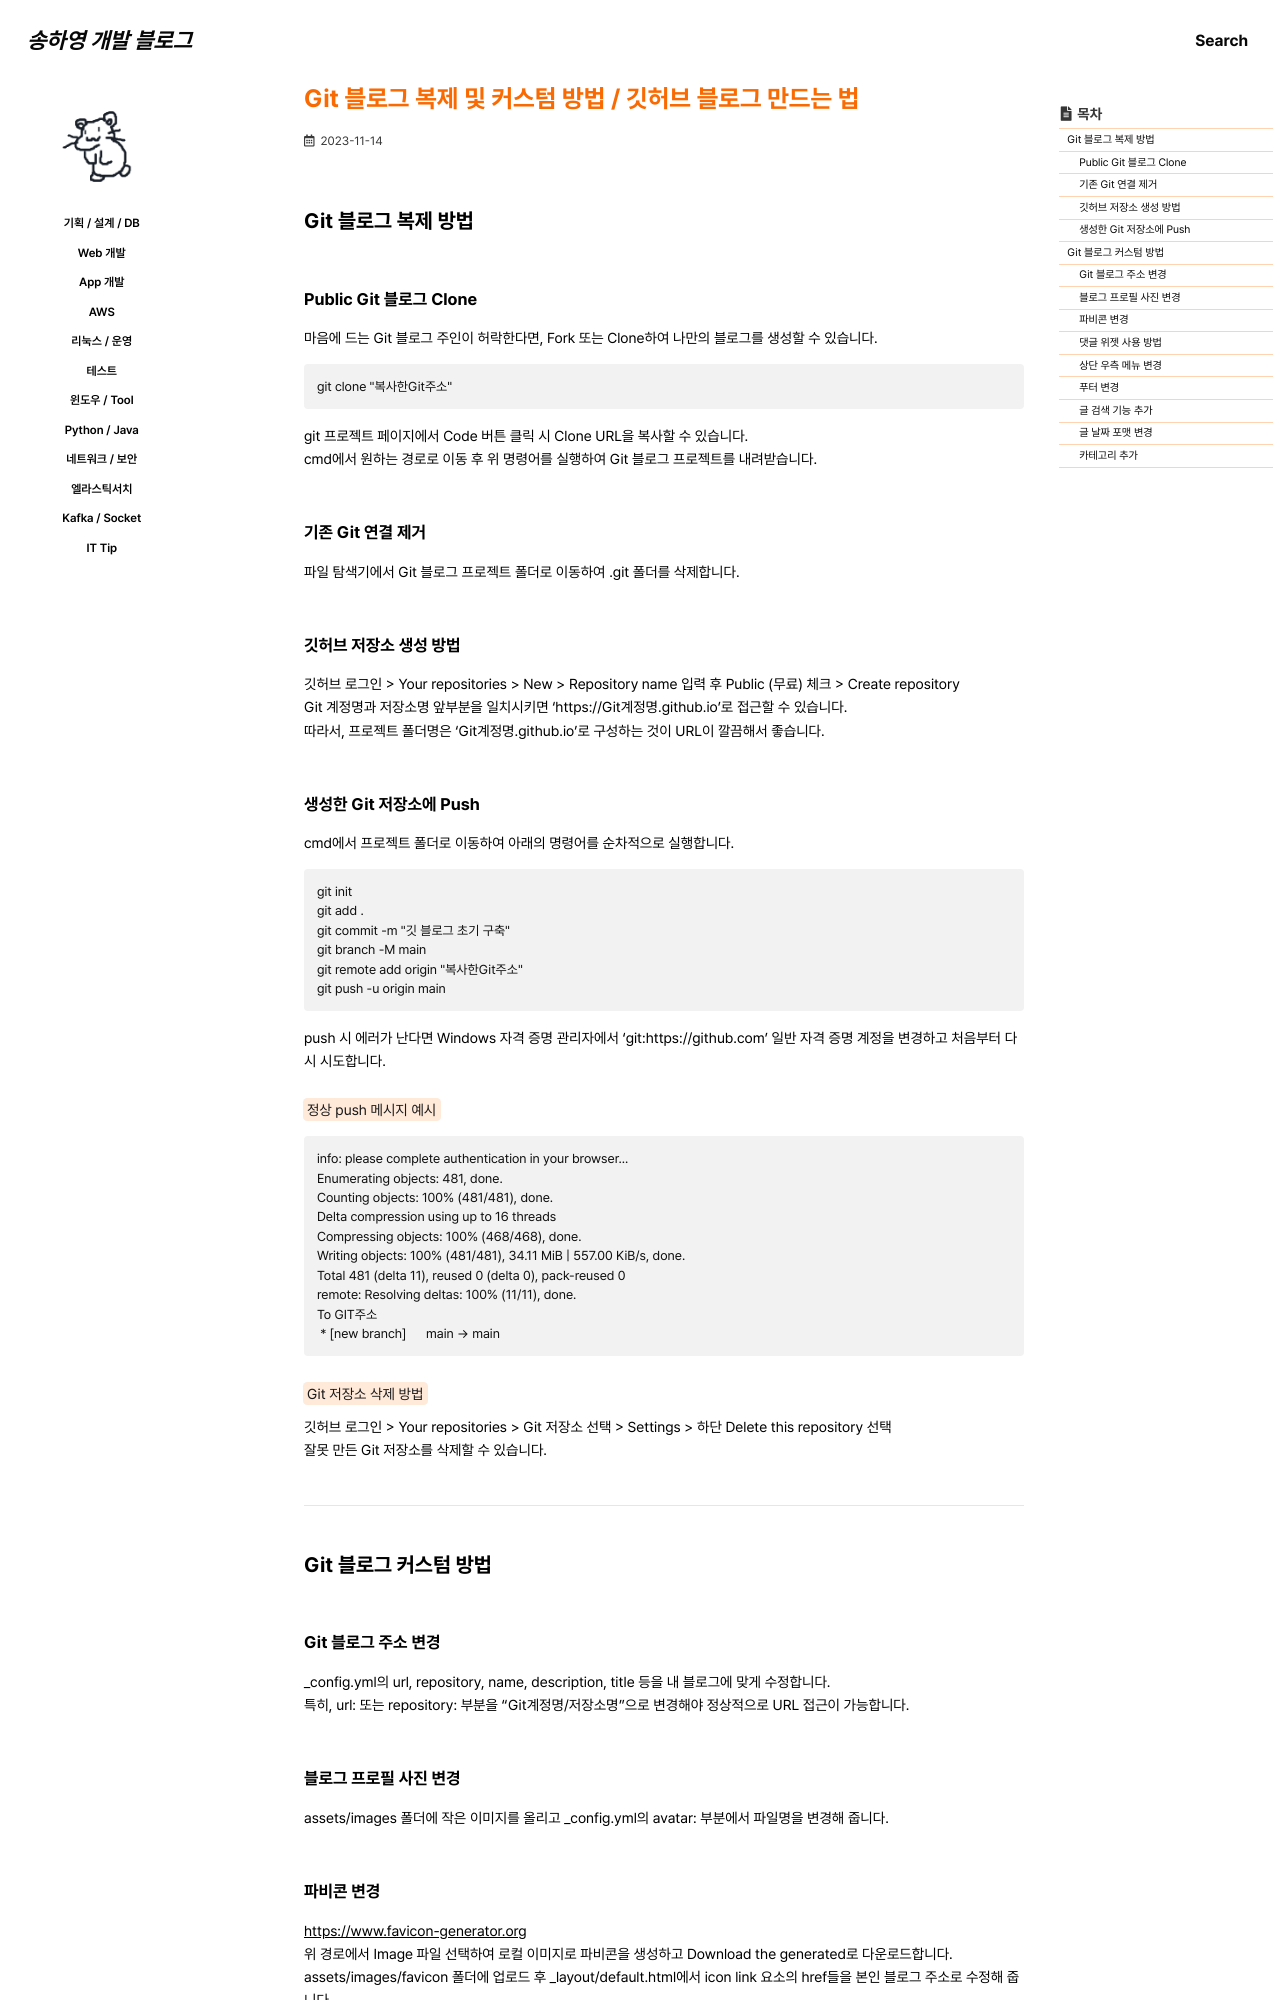

repository: 0songha0/0songha0.github.io · page: web-dev/2023-11-14-1.html · generator: jekyll

---
title: "Git 블로그 복제 및 커스텀 방법 / 깃허브 블로그 만드는 법"
excerpt: ""

categories:
   - web-dev
tags:
  - []

permalink: /web-dev/2023-11-14-1

toc: true
toc_sticky: true
 
date: 2023-11-14
last_modified_at: 2023-11-14
---

## Git 블로그 복제 방법

### Public Git 블로그 Clone
마음에 드는 Git 블로그 주인이 허락한다면, Fork 또는 Clone하여 나만의 블로그를 생성할 수 있습니다.  
```
git clone "복사한Git주소"
```
git 프로젝트 페이지에서 Code 버튼 클릭 시 Clone URL을 복사할 수 있습니다.  
cmd에서 원하는 경로로 이동 후 위 명령어를 실행하여 Git 블로그 프로젝트를 내려받습니다.

### 기존 Git 연결 제거
파일 탐색기에서 Git 블로그 프로젝트 폴더로 이동하여 .git 폴더를 삭제합니다.

### 깃허브 저장소 생성 방법
깃허브 로그인 > Your repositories > New > Repository name 입력 후 Public (무료) 체크 > Create repository  
Git 계정명과 저장소명 앞부분을 일치시키면 'https://Git계정명.github.io'로 접근할 수 있습니다.  
따라서, 프로젝트 폴더명은 'Git계정명.github.io'로 구성하는 것이 URL이 깔끔해서 좋습니다.

### 생성한 Git 저장소에 Push
cmd에서 프로젝트 폴더로 이동하여 아래의 명령어를 순차적으로 실행합니다.
```
git init
git add .
git commit -m "깃 블로그 초기 구축"
git branch -M main
git remote add origin "복사한Git주소"
git push -u origin main
```
push 시 에러가 난다면 Windows 자격 증명 관리자에서 'git:https://github.com' 일반 자격 증명 계정을 변경하고 처음부터 다시 시도합니다.

<mark>정상 push 메시지 예시</mark>
```
info: please complete authentication in your browser...
Enumerating objects: 481, done.
Counting objects: 100% (481/481), done.
Delta compression using up to 16 threads
Compressing objects: 100% (468/468), done.
Writing objects: 100% (481/481), 34.11 MiB | 557.00 KiB/s, done.
Total 481 (delta 11), reused 0 (delta 0), pack-reused 0
remote: Resolving deltas: 100% (11/11), done.
To GIT주소
 * [new branch]      main -> main
```

<mark>Git 저장소 삭제 방법</mark>  
깃허브 로그인 > Your repositories > Git 저장소 선택 > Settings > 하단 Delete this repository 선택  
잘못 만든 Git 저장소를 삭제할 수 있습니다.

---

## Git 블로그 커스텀 방법
